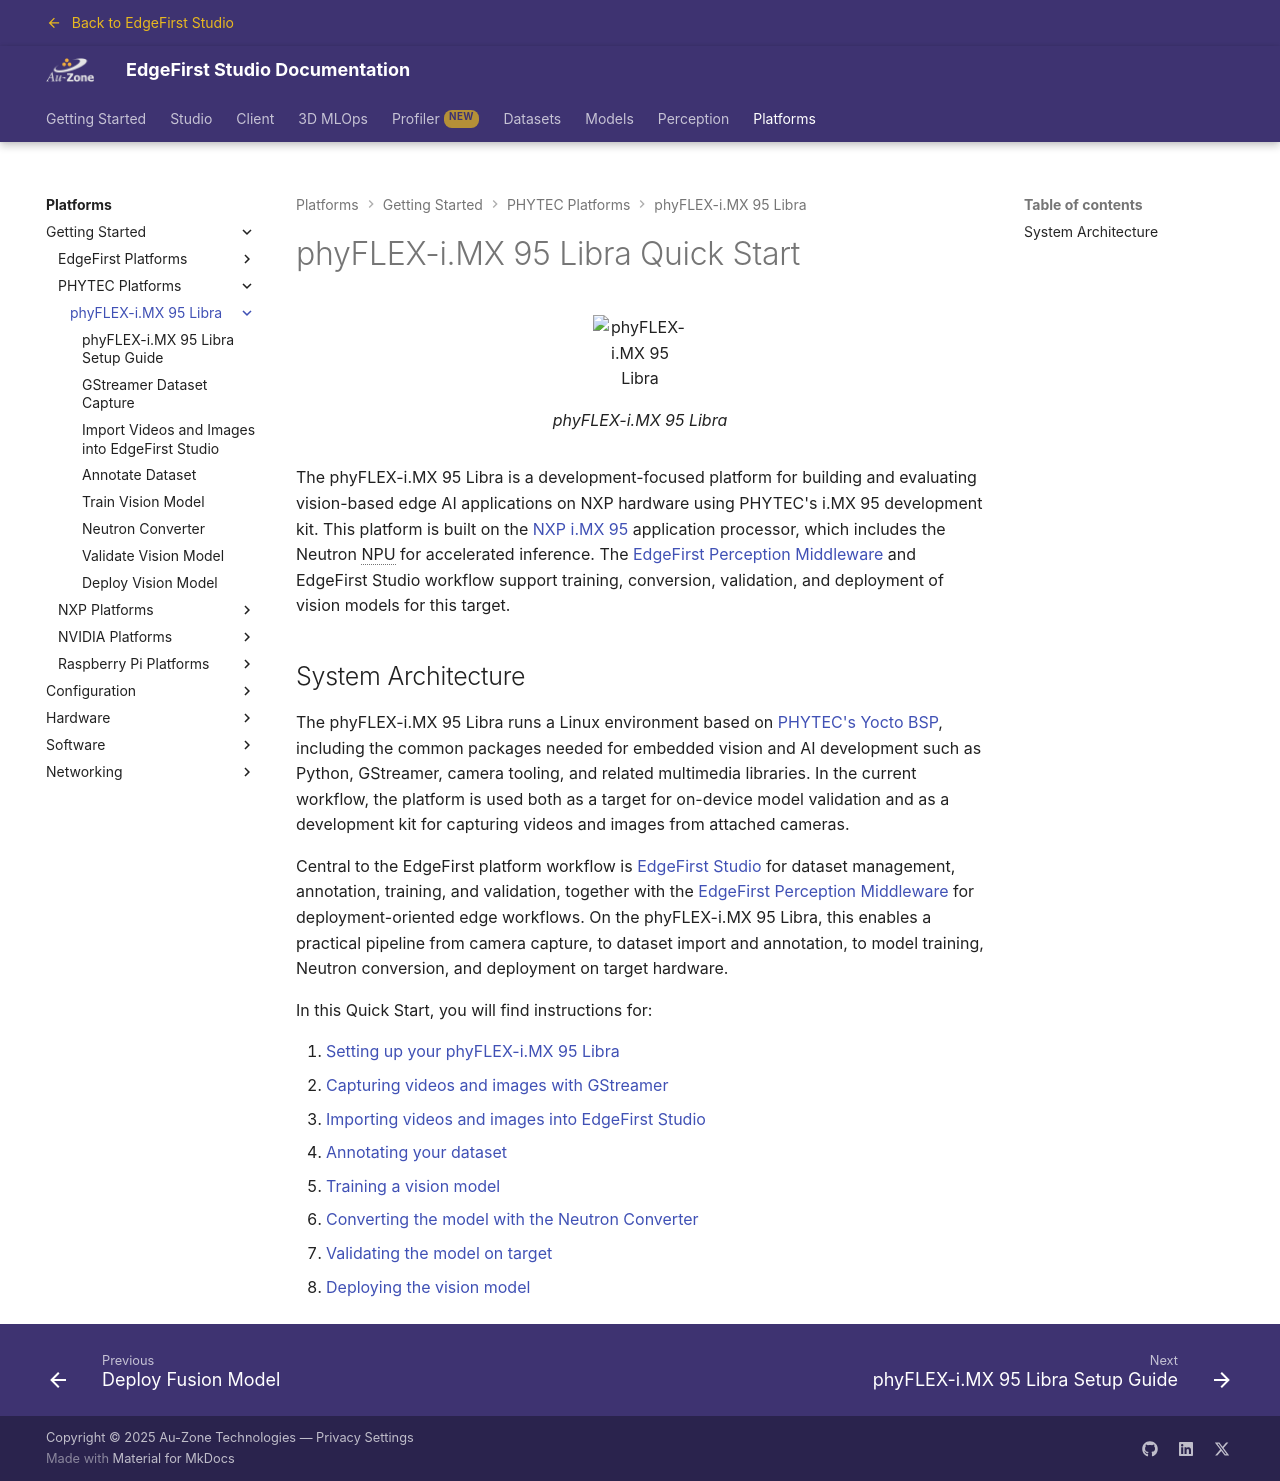

repository: EdgeFirstAI/documentation · page: stage/platforms/quickstart/phytec_imx95/index.html · generator: mkdocs

# phyFLEX-i.MX 95 Libra Quick Start

{{ figure("../../assets/phytec_imx95-libra.png", "phyFLEX-i.MX 95 Libra", "50%") }}

The phyFLEX-i.MX 95 Libra is a development-focused platform for building and evaluating vision-based edge AI applications on NXP hardware using PHYTEC's i.MX 95 development kit. This platform is built on the [NXP i.MX 95](https://www.nxp.com/products/processors-and-microcontrollers/arm-processors/i-mx-applications-processors/i-mx-9-applications-processors/i-mx-95-applications-processors:IMX95) application processor, which includes the Neutron NPU for accelerated inference. The [EdgeFirst Perception Middleware](../../../perception/index.md) and EdgeFirst Studio workflow support training, conversion, validation, and deployment of vision models for this target.

## System Architecture

The phyFLEX-i.MX 95 Libra runs a Linux environment based on [PHYTEC's Yocto BSP](https://phytec.github.io/doc-bsp-yocto/bsp/imx9/imx95-fpsc/alpha2.html), including the common packages needed for embedded vision and AI development such as Python, GStreamer, camera tooling, and related multimedia libraries. In the current workflow, the platform is used both as a target for on-device model validation and as a development kit for capturing videos and images from attached cameras.

Central to the EdgeFirst platform workflow is [EdgeFirst Studio](../../../studio/index.md) for dataset management, annotation, training, and validation, together with the [EdgeFirst Perception Middleware](../../../perception/index.md) for deployment-oriented edge workflows. On the phyFLEX-i.MX 95 Libra, this enables a practical pipeline from camera capture, to dataset import and annotation, to model training, Neutron conversion, and deployment on target hardware.

In this Quick Start, you will find instructions for:

1. [Setting up your phyFLEX-i.MX 95 Libra](setup.md)
2. [Capturing videos and images with GStreamer](capture.md)
3. [Importing videos and images into EdgeFirst Studio](import.md)
4. [Annotating your dataset](annotate.md)
5. [Training a vision model](train.md)
6. [Converting the model with the Neutron Converter](convert_neutron.md)
7. [Validating the model on target](validate.md)
8. [Deploying the vision model](deploy.md)
